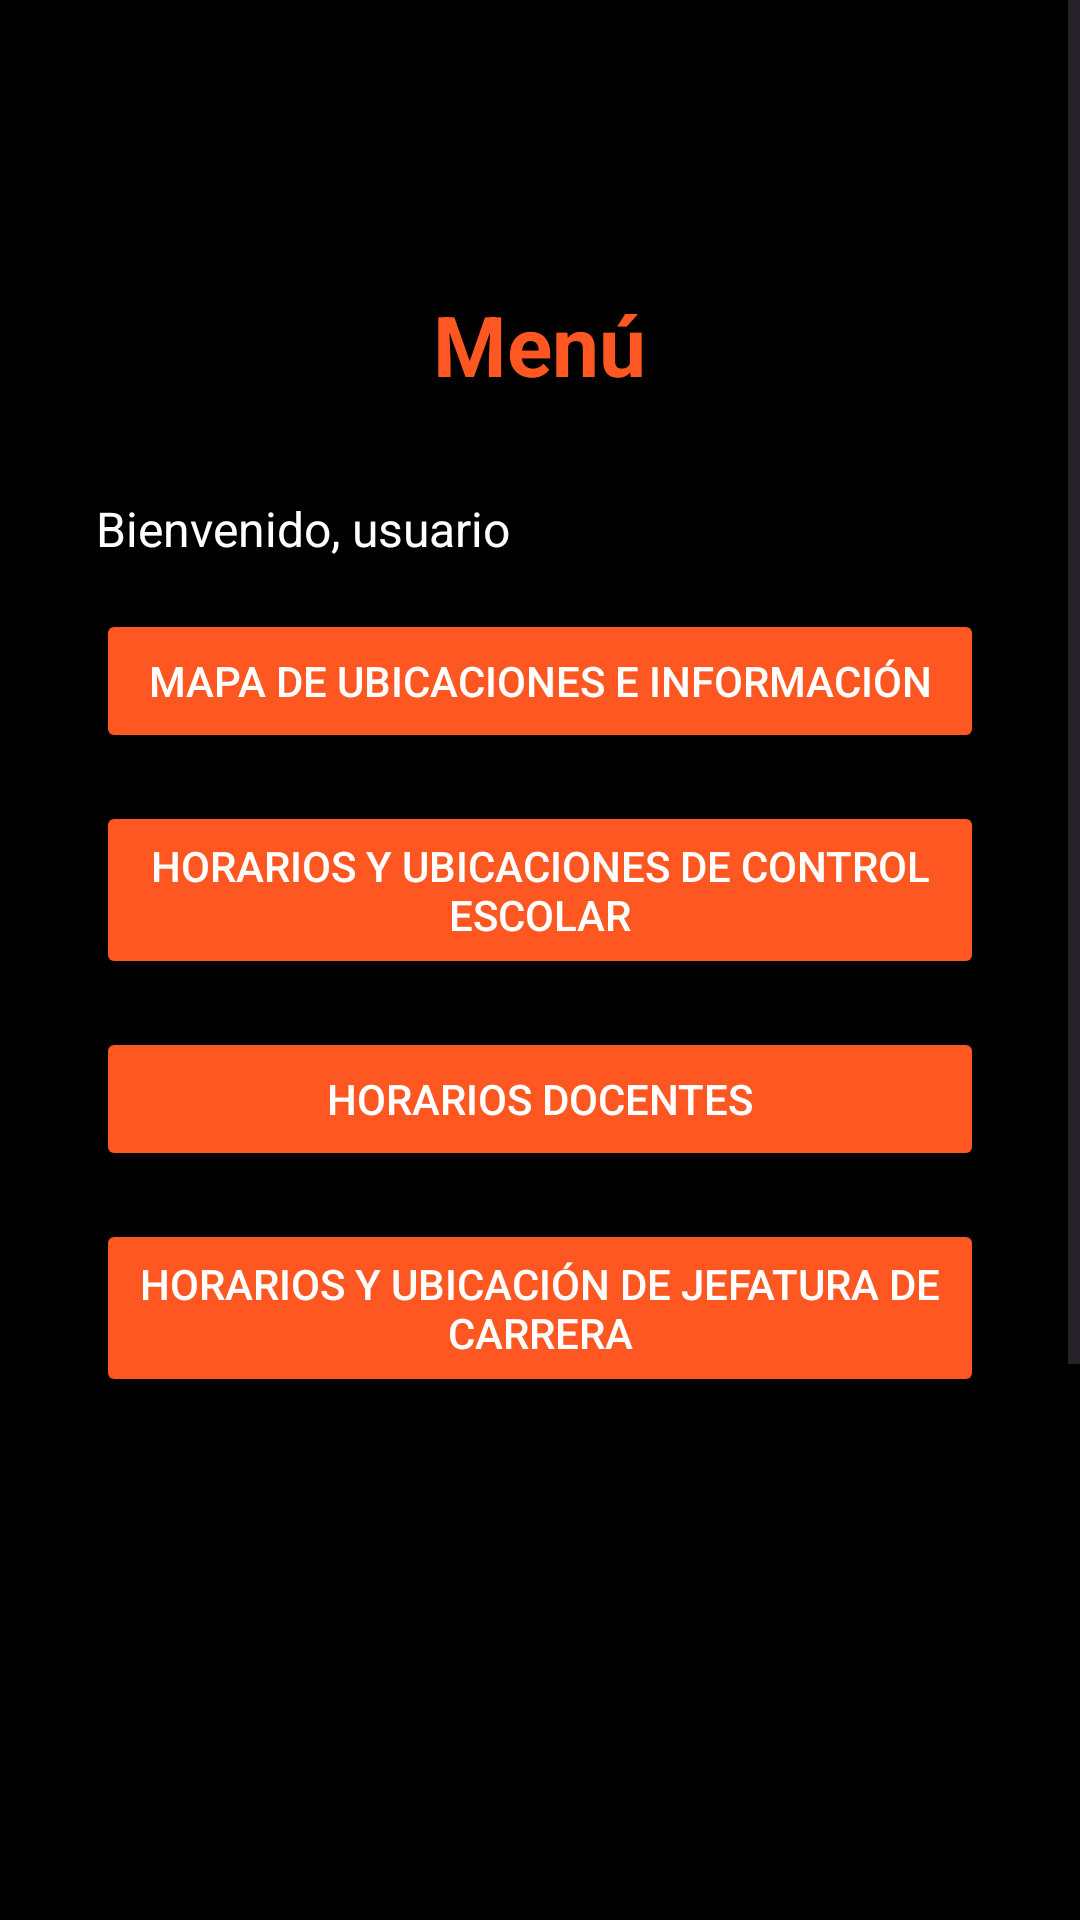

Layout XML and referenced resources for this Android screen:
<!-- AndroidManifest.xml: application theme Theme.TESCHAChatbotF -->
<!-- res/layout/menu_activity.xml -->
<ScrollView
    xmlns:android="http://schemas.android.com/apk/res/android"
    android:layout_width="match_parent"
    android:layout_height="match_parent"
    android:background="#000000">

    <LinearLayout
        android:layout_width="match_parent"
        android:layout_height="wrap_content"
        android:orientation="vertical"
        android:gravity="center_horizontal"
        android:padding="32dp">

        
        <ImageView
            android:id="@+id/menuIcon"
            android:layout_width="48dp"
            android:layout_height="48dp"
            android:src="@drawable/homed"
            android:contentDescription="Icono de menú"
            android:layout_gravity="center"
            android:layout_marginBottom="16dp" />

        
        <TextView
            android:id="@+id/menuTitle"
            android:layout_width="wrap_content"
            android:layout_height="wrap_content"
            android:text="Menú"
            android:textSize="28sp"
            android:textStyle="bold"
            android:textColor="#FF5722"
            android:layout_marginBottom="32dp" />

        
        <TextView
            android:id="@+id/usuarioTextView"
            android:layout_width="match_parent"
            android:layout_height="wrap_content"
            android:text="Bienvenido, usuario"
            android:textSize="16sp"
            android:textColor="#FFFFFF"
            android:layout_marginBottom="16dp" />

        
        <Button
            android:id="@+id/btnMapaInfo"
            android:layout_width="match_parent"
            android:layout_height="wrap_content"
            android:text="Mapa de ubicaciones e información"
            android:backgroundTint="#FF5722"
            android:textColor="#FFFFFF"
            android:padding="12dp"
            android:layout_marginBottom="16dp" />

        <Button
            android:id="@+id/btnControlEscolar"
            android:layout_width="match_parent"
            android:layout_height="wrap_content"
            android:text="Horarios y ubicaciones de Control Escolar"
            android:backgroundTint="#FF5722"
            android:textColor="#FFFFFF"
            android:padding="12dp"
            android:layout_marginBottom="16dp" />

        <Button
            android:id="@+id/btnHorariosDocentes"
            android:layout_width="match_parent"
            android:layout_height="wrap_content"
            android:text="Horarios Docentes"
            android:backgroundTint="#FF5722"
            android:textColor="#FFFFFF"
            android:padding="12dp"
            android:layout_marginBottom="16dp" />

        <Button
            android:id="@+id/btnJefaturaCarrera"
            android:layout_width="match_parent"
            android:layout_height="wrap_content"
            android:text="Horarios y ubicación de Jefatura de Carrera"
            android:backgroundTint="#FF5722"
            android:textColor="#FFFFFF"
            android:padding="12dp"
            android:layout_marginBottom="32dp" />

        
        <androidx.recyclerview.widget.RecyclerView
            android:id="@+id/recyclerUsuarios"
            android:layout_width="match_parent"
            android:layout_height="200dp"
            android:layout_marginBottom="16dp" />

        
        <Button
            android:id="@+id/btnAgregarUsuario"
            android:layout_width="match_parent"
            android:layout_height="wrap_content"
            android:text="Agregar usuario"
            android:backgroundTint="#FF5722"
            android:textColor="#FFFFFF"
            android:padding="12dp"
            android:layout_marginBottom="8dp" />



        
        <TextView
            android:id="@+id/currentLocationText"
            android:layout_width="match_parent"
            android:layout_height="wrap_content"
            android:text="Ubicación Actual: Chalco de Díaz Covarrubias"
            android:textColor="#AAAAAA"
            android:textSize="14sp"
            android:gravity="center_horizontal"
            android:layout_marginBottom="32dp" />

        
        <Button
            android:id="@+id/btnCerrarSesion"
            android:layout_width="match_parent"
            android:layout_height="wrap_content"
            android:text="Cerrar sesión"
            android:backgroundTint="#B00020"
            android:textColor="#FFFFFF"
            android:padding="12dp" />

    </LinearLayout>
</ScrollView>
<!-- resources referenced by this layout -->
<resources>
  <style name="Theme.TESCHAChatbotF" parent="Base.Theme.TESCHAChatbotF" />
  <style name="Base.Theme.TESCHAChatbotF" parent="Theme.Material3.DayNight.NoActionBar">
          
          
      </style>
</resources>
